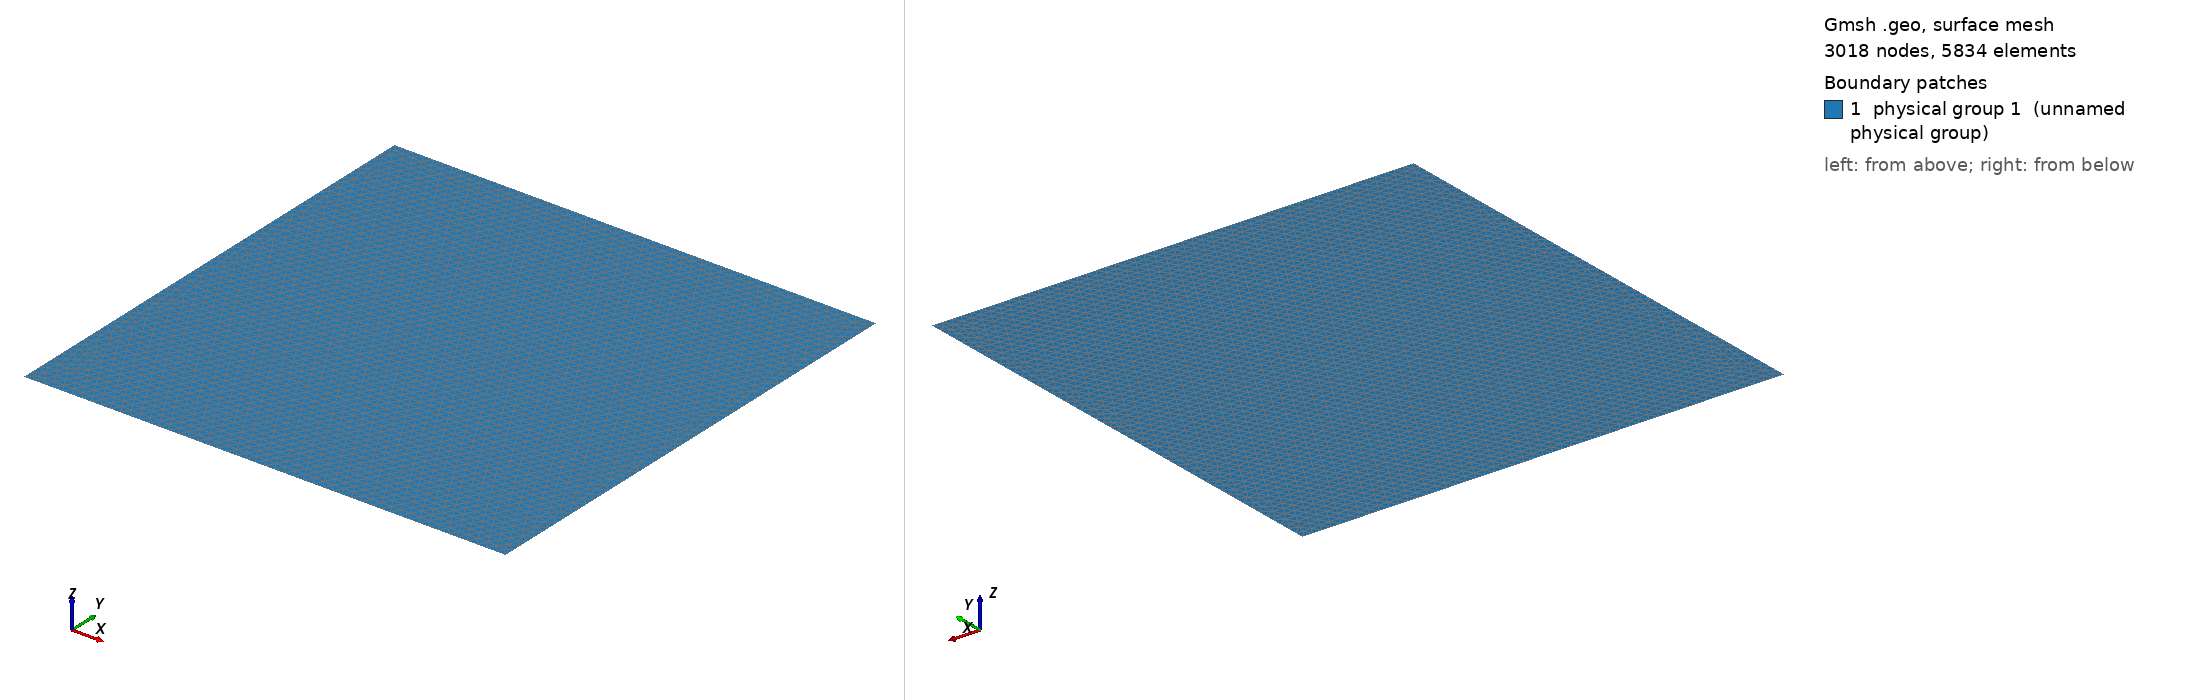

Gmsh geometry script, surface-meshed: 3018 nodes, 5834 surface elements. Boundary patches (legend numbers): 1 physical group 1 (unnamed physical group). Left view from above one corner, right view from below the opposite corner. Legend entries are the model's physical surfaces. The drawing asked Gmsh for element sizes between 1% and 20% of the model's largest extent; the script's own settings can give other sizes.

=== square.geo (drawn) ===
a = 5;
lt = 0.2;
Point(1) = {-a,-a,-a, lt};
Point(2) = {-a,a,-a, lt};
Point(3) = {a, a,-a, lt};
Point(4) = {a,-a,-a, lt};
Line(1) = {1,4};
Line(2) = {4,3};
Line(3) = {3,2};
Line(4) = {2,1};
Line Loop(5) = {2,3,4,1};
Plane Surface(6) = {5};
Physical Surface(1) = {6};
